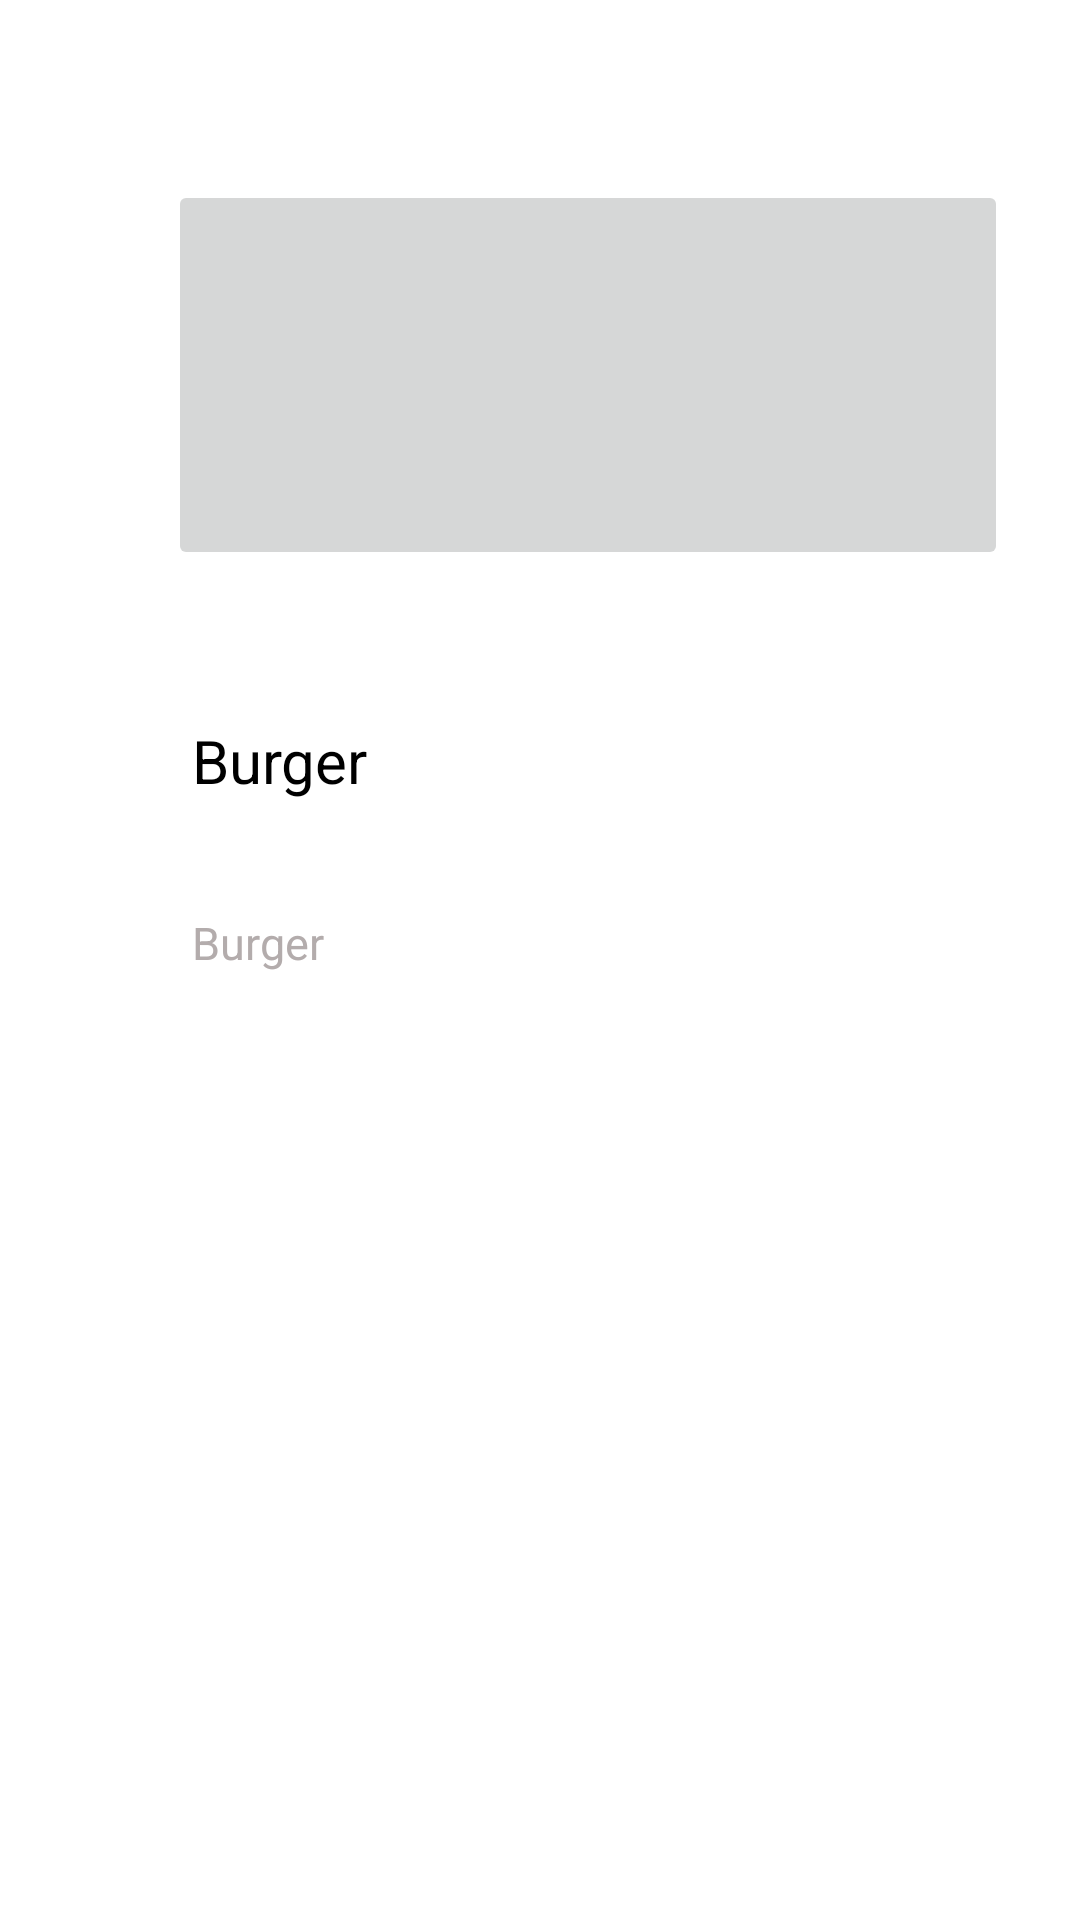

Produce the Android XML layout that renders to this screen, including the resource entries it uses.
<!-- AndroidManifest.xml: application theme Theme.FB_storeage -->
<!-- res/layout/activity_show__chategory.xml -->
<?xml version="1.0" encoding="utf-8"?>
<androidx.constraintlayout.widget.ConstraintLayout xmlns:android="http://schemas.android.com/apk/res/android"
    xmlns:app="http://schemas.android.com/apk/res-auto"
    xmlns:tools="http://schemas.android.com/tools"
    android:layout_width="match_parent"
    android:layout_height="match_parent"
    tools:context=".show_Chategory">

    <ImageButton
        android:id="@+id/img_view"
        android:layout_width="280dp"
        android:layout_height="130dp"
        android:layout_marginStart="56dp"
        android:layout_marginLeft="56dp"
        android:layout_marginTop="60dp"
        android:scaleType="fitXY"
        android:textColor="#ffffff"
        app:layout_constraintStart_toStartOf="parent"
        app:layout_constraintTop_toTopOf="parent" />

    <TextView
        android:id="@+id/txt_head"
        android:layout_width="wrap_content"
        android:layout_height="wrap_content"
        android:layout_marginStart="64dp"
        android:layout_marginLeft="64dp"
        android:layout_marginTop="240dp"
        android:text="Burger"
        android:textColor="#000"
        android:textSize="20sp"
        app:layout_constraintStart_toStartOf="parent"
        app:layout_constraintTop_toTopOf="parent" />

    <TextView
        android:id="@+id/txt_del"
        android:layout_width="wrap_content"
        android:layout_height="wrap_content"
        android:layout_marginStart="64dp"
        android:layout_marginLeft="64dp"
        android:layout_marginTop="304dp"
        android:text="Burger"
        android:textColor="#B3ACAC"
        android:textSize="15sp"
        app:layout_constraintStart_toStartOf="parent"
        app:layout_constraintTop_toTopOf="parent" />


</androidx.constraintlayout.widget.ConstraintLayout>
<!-- resources referenced by this layout -->
<resources>
  <style name="Theme.FB_storeage" parent="Theme.MaterialComponents.DayNight.DarkActionBar">
          
          <item name="colorPrimary">@color/purple_500</item>
          <item name="colorPrimaryVariant">@color/purple_700</item>
          <item name="colorOnPrimary">@color/white</item>
          
          <item name="colorSecondary">@color/teal_200</item>
          <item name="colorSecondaryVariant">@color/teal_700</item>
          <item name="colorOnSecondary">@color/black</item>
          
          <item name="android:statusBarColor" tools:targetApi="l">?attr/colorPrimaryVariant</item>
          
      </style>
  <color name="purple_500">#FF6200EE</color>
  <color name="purple_700">#FF3700B3</color>
  <color name="white">#FFFFFFFF</color>
  <color name="teal_200">#FF03DAC5</color>
  <color name="teal_700">#FF018786</color>
  <color name="black">#FF000000</color>
</resources>
